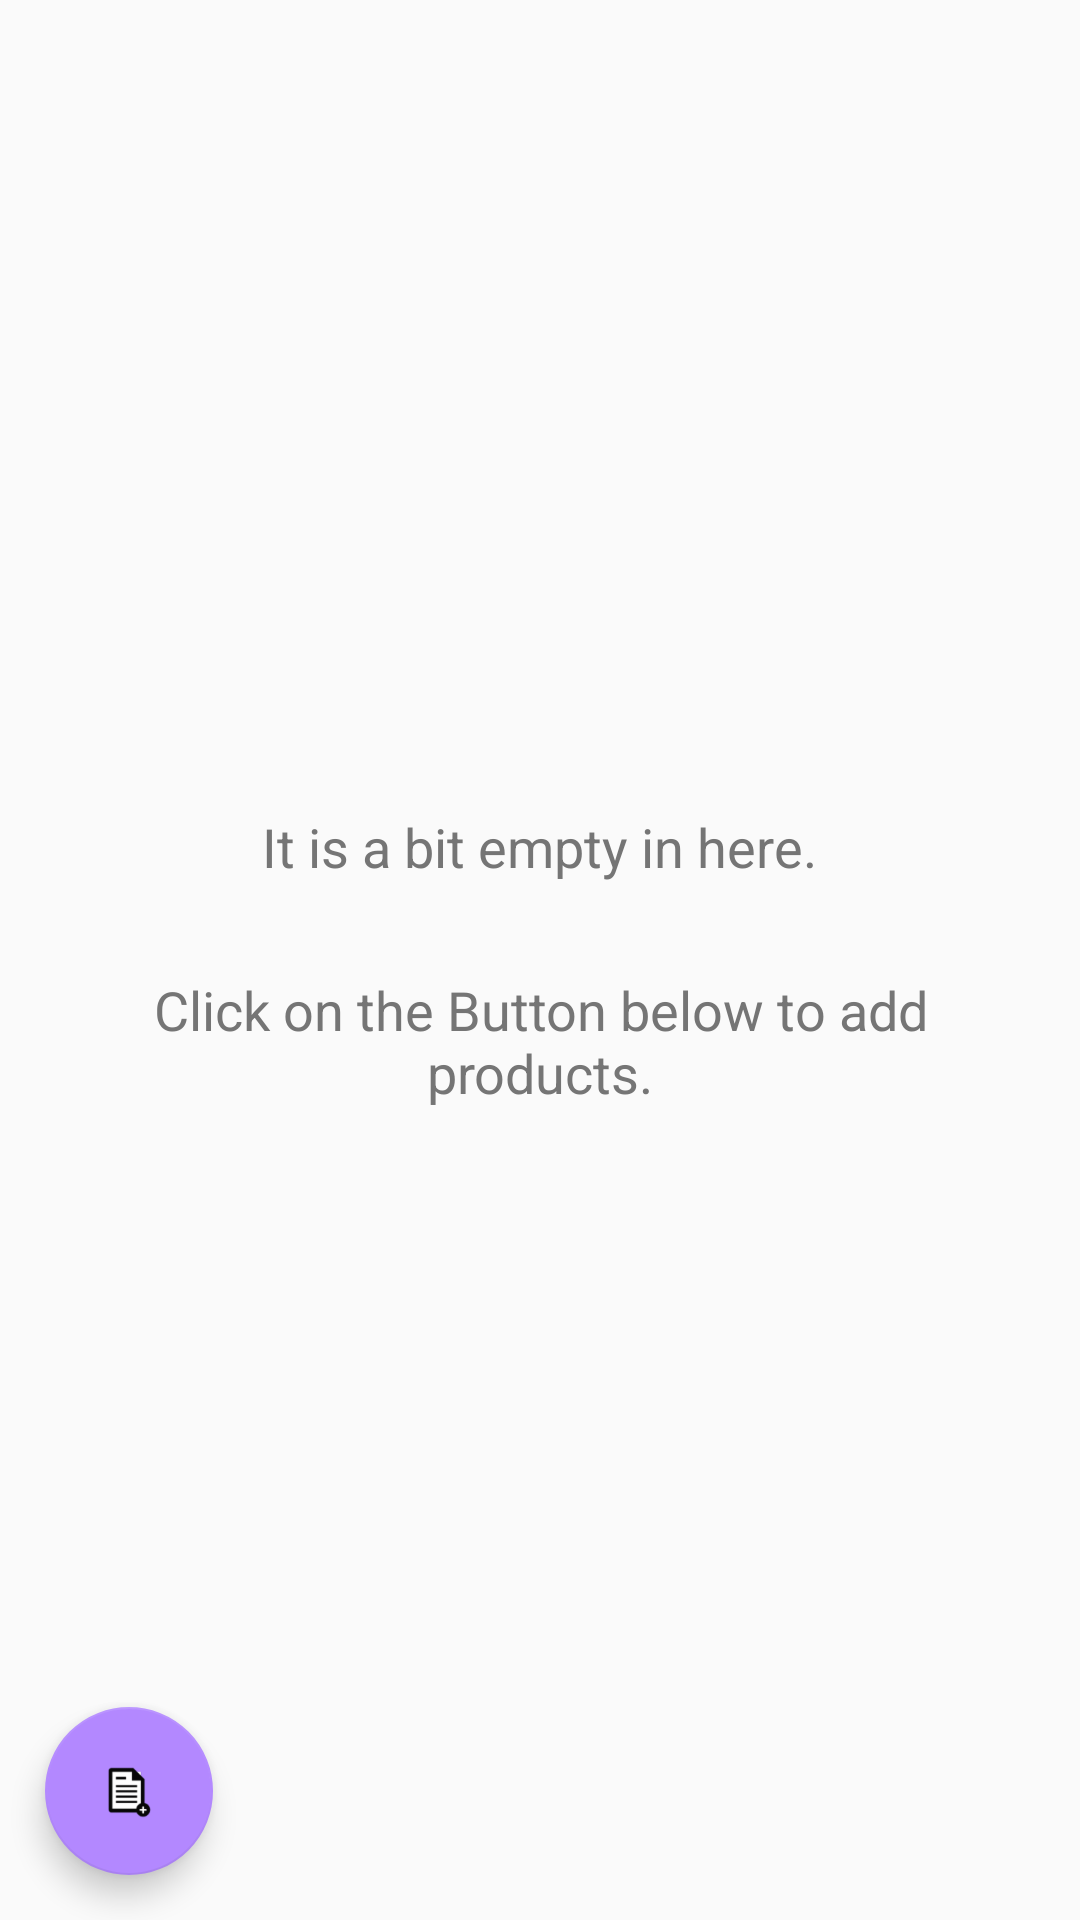

This screen was rendered from an Android layout file. Write that file and the resources it references.
<!-- AndroidManifest.xml: application theme AppTheme -->
<!-- res/layout/activity_catalog.xml -->
<?xml version="1.0" encoding="utf-8"?>
<RelativeLayout
    xmlns:android="http://schemas.android.com/apk/res/android"
    xmlns:tools="http://schemas.android.com/tools"
    android:layout_width="match_parent"
    android:layout_height="match_parent"
    tools:context="com.example.android.inventory.CatalogActivity">

    <ListView
        android:id="@+id/list"
        style="@style/CatalogListView" />

    <LinearLayout
        android:id="@+id/empty_view"
        style="@style/CatalogLinearLayout">

        <TextView
            android:id="@+id/empty_title_text"
            style="@style/CatalogTextView"
            android:text="@string/the_shelves_are_empty" />

        <TextView
            android:id="@+id/empty_subtitle_text"
            style="@style/CatalogTextView"
            android:text="@string/add_products_click_on_add_button" />

    </LinearLayout>

    <android.support.design.widget.FloatingActionButton
        android:id="@+id/fab"
        style="@style/CatalogFab"
        android:src="@drawable/add_product" />

</RelativeLayout>
<!-- resources referenced by this layout -->
<resources>
  <!-- drawable add_product: png bitmap (drawable-hdpi, 1210 bytes) -->
  <string name="add_products_click_on_add_button">Click on the Button below to add products.</string>
  <string name="the_shelves_are_empty">It is a bit empty in here.</string>
  <style name="CatalogFab">
          <item name="android:layout_height">wrap_content</item>
          <item name="android:layout_width">wrap_content</item>
          <item name="android:layout_alignParentBottom">true</item>
          <item name="android:layout_margin">@dimen/padding_general</item>
      </style>
  <style name="CatalogLinearLayout" parent="GeneralCenterWrap">
          <item name="android:orientation">vertical</item>
          <item name="android:layout_centerInParent">true</item>
          <item name="android:layout_margin">20dp</item>
      </style>
  <style name="CatalogListView">
          <item name="android:layout_height">match_parent</item>
          <item name="android:layout_width">match_parent</item>
          <item name="android:padding">@dimen/padding_list_view</item>
      </style>
  <style name="CatalogTextView" parent="GeneralCenterWrap">
          <item name="android:padding">@dimen/padding_general</item>
          <item name="android:textAppearance">?android:textAppearanceMedium</item>
          <item name="android:textColor">@color/colorSecondaryText</item>
      </style>
  <style name="AppTheme" parent="Theme.AppCompat.Light.DarkActionBar">
          <item name="colorPrimary">@color/colorPrimary</item>
          <item name="colorPrimaryDark">@color/colorPrimaryDark</item>
          <item name="colorAccent">@color/colorAccent</item>
          <item name="colorButtonNormal">@color/colorButtonNormal</item>
      </style>
  <dimen name="padding_general">15dp</dimen>
  <style name="GeneralCenterWrap">
          <item name="android:layout_height">wrap_content</item>
          <item name="android:layout_width">wrap_content</item>
          <item name="android:gravity">center</item>
      </style>
  <dimen name="padding_list_view">10dp</dimen>
  <color name="colorSecondaryText">#757575</color>
  <color name="colorPrimary">#673ab7</color>
  <color name="colorPrimaryDark">#512da8</color>
  <color name="colorAccent">#b388ff</color>
  <color name="colorButtonNormal">#e1bee7</color>
</resources>
